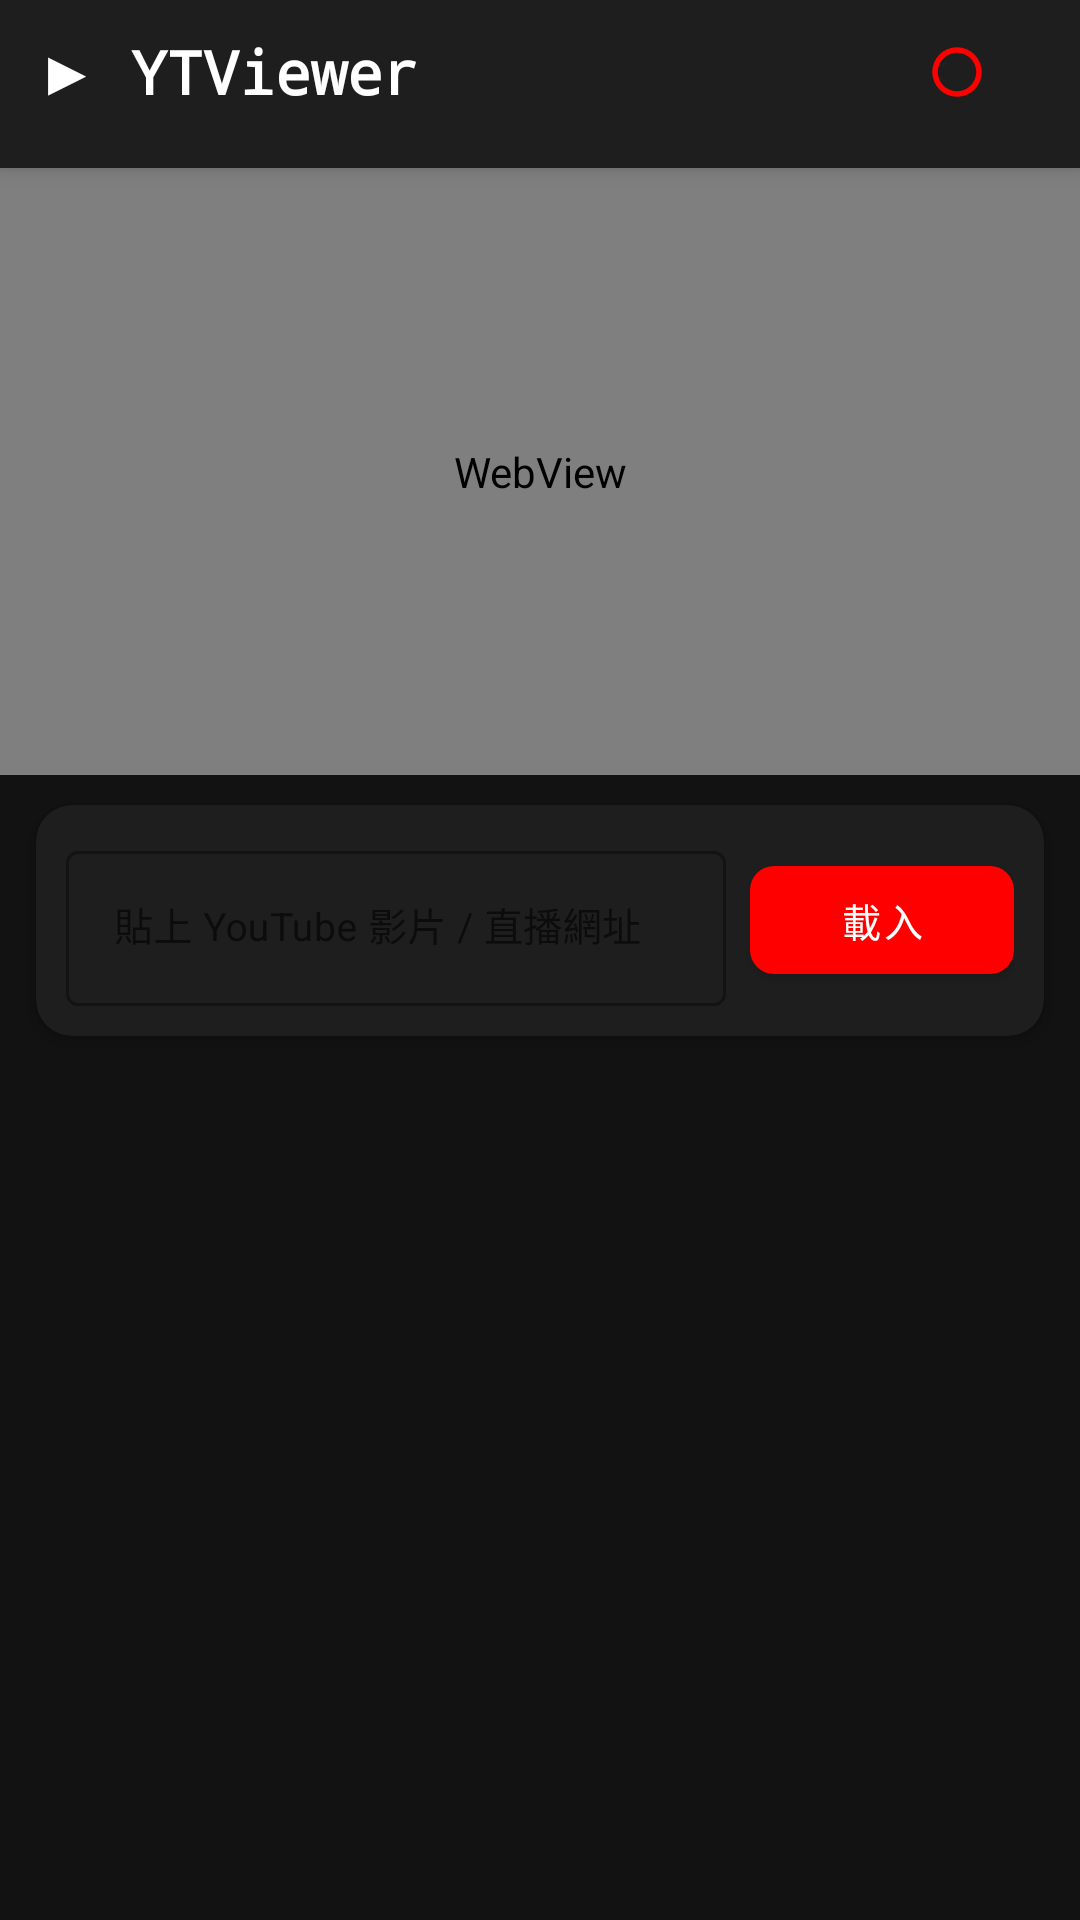

This screen was rendered from an Android layout file. Write that file and the resources it references.
<!-- AndroidManifest.xml: application theme Theme.YTViewer -->
<!-- res/layout/activity_main.xml -->
<?xml version="1.0" encoding="utf-8"?>
<androidx.constraintlayout.widget.ConstraintLayout
    xmlns:android="http://schemas.android.com/apk/res/android"
    xmlns:app="http://schemas.android.com/apk/res-auto"
    android:layout_width="match_parent"
    android:layout_height="match_parent"
    android:background="#121212">

    <LinearLayout
        android:id="@+id/topBar"
        android:layout_width="match_parent"
        android:layout_height="wrap_content"
        android:orientation="horizontal"
        android:gravity="center_vertical"
        android:paddingStart="12dp"
        android:paddingEnd="12dp"
        android:paddingBottom="8dp"
        android:minHeight="56dp"
        android:background="#1E1E1E"
        android:elevation="4dp"
        app:layout_constraintTop_toTopOf="parent"
        app:layout_constraintStart_toStartOf="parent"
        app:layout_constraintEnd_toEndOf="parent">

        <TextView
            android:layout_width="0dp"
            android:layout_height="wrap_content"
            android:layout_weight="1"
            android:text="&#9654; YTViewer"
            android:textSize="20sp"
            android:textStyle="bold"
            android:textColor="#FFFFFF"
            android:fontFamily="monospace" />

        <com.google.android.material.button.MaterialButton
            android:id="@+id/btnPip"
            style="@style/Widget.MaterialComponents.Button.OutlinedButton"
            android:layout_width="wrap_content"
            android:layout_height="36dp"
            android:text="PIP"
            android:textSize="11sp"
            android:visibility="gone"
            android:layout_marginEnd="8dp" />

        <com.google.android.material.button.MaterialButton
            android:id="@+id/btnTheme"
            style="@style/Widget.MaterialComponents.Button.TextButton"
            android:layout_width="40dp"
            android:layout_height="40dp"
            app:icon="@drawable/ic_dark_mode"
            app:iconSize="22dp"
            app:iconPadding="0dp"
            android:padding="0dp"
            android:minWidth="0dp" />

    </LinearLayout>

    <WebView
        android:id="@+id/webPlayer"
        android:layout_width="match_parent"
        android:layout_height="0dp"
        app:layout_constraintTop_toBottomOf="@id/topBar"
        app:layout_constraintStart_toStartOf="parent"
        app:layout_constraintEnd_toEndOf="parent"
        app:layout_constraintDimensionRatio="16:9" />

    <com.google.android.material.card.MaterialCardView
        android:id="@+id/urlInputCard"
        android:layout_width="match_parent"
        android:layout_height="wrap_content"
        android:layout_marginStart="12dp"
        android:layout_marginEnd="12dp"
        android:layout_marginTop="10dp"
        app:cardCornerRadius="12dp"
        app:cardElevation="3dp"
        app:cardBackgroundColor="#1E1E1E"
        app:layout_constraintTop_toBottomOf="@id/webPlayer"
        app:layout_constraintStart_toStartOf="parent"
        app:layout_constraintEnd_toEndOf="parent">

        <LinearLayout
            android:layout_width="match_parent"
            android:layout_height="wrap_content"
            android:orientation="horizontal"
            android:padding="10dp"
            android:gravity="center_vertical">

            <com.google.android.material.textfield.TextInputLayout
                android:layout_width="0dp"
                android:layout_height="wrap_content"
                android:layout_weight="1"
                style="@style/Widget.MaterialComponents.TextInputLayout.OutlinedBox"
                android:hint="貼上 YouTube 影片 / 直播網址"
                android:layout_marginEnd="8dp">

                <com.google.android.material.textfield.TextInputEditText
                    android:id="@+id/urlInputField"
                    android:layout_width="match_parent"
                    android:layout_height="wrap_content"
                    android:inputType="textUri"
                    android:imeOptions="actionGo"
                    android:maxLines="1"
                    android:textSize="13sp"
                    android:textColor="#FFFFFF" />

            </com.google.android.material.textfield.TextInputLayout>

            <com.google.android.material.button.MaterialButton
                android:id="@+id/btnLoad"
                android:layout_width="wrap_content"
                android:layout_height="48dp"
                android:text="載入"
                android:textSize="13sp"
                app:cornerRadius="8dp" />

        </LinearLayout>
    </com.google.android.material.card.MaterialCardView>

    <com.google.android.material.tabs.TabLayout
        android:id="@+id/tabLayout"
        android:layout_width="match_parent"
        android:layout_height="48dp"
        android:layout_marginTop="8dp"
        app:tabMode="fixed"
        app:tabGravity="fill"
        app:layout_constraintTop_toBottomOf="@id/urlInputCard"
        app:layout_constraintStart_toStartOf="parent"
        app:layout_constraintEnd_toEndOf="parent"
        android:visibility="gone" />

    <FrameLayout
        android:id="@+id/fragmentContainer"
        android:layout_width="match_parent"
        android:layout_height="0dp"
        app:layout_constraintTop_toBottomOf="@id/tabLayout"
        app:layout_constraintBottom_toBottomOf="parent"
        app:layout_constraintStart_toStartOf="parent"
        app:layout_constraintEnd_toEndOf="parent"
        android:visibility="gone" />

</androidx.constraintlayout.widget.ConstraintLayout>
<!-- resources referenced by this layout -->
<resources>
  <!-- drawable ic_dark_mode (drawable) -->
  <vector xmlns:android="http://schemas.android.com/apk/res/android"
      android:width="24dp"
      android:height="24dp"
      android:viewportWidth="24"
      android:viewportHeight="24"
      android:tint="?attr/colorOnSurface">
    <path
        android:fillColor="@android:color/white"
        android:pathData="M12,3a9,9 0,0 0,0 18,9 9,0 0,0 0,-18zM12,19a7,7 0,0 1,0 -14,7 7,0 0,1 0,14z"/>
    <path
        android:fillColor="@android:color/white"
        android:pathData="M12,1L12,3"/>
    <path android:fillColor="@android:color/white" android:pathData="M12,21L12,23"/>
    <path android:fillColor="@android:color/white" android:pathData="M4.22,4.22L5.64,5.64"/>
    <path android:fillColor="@android:color/white" android:pathData="M18.36,18.36L19.78,19.78"/>
    <path android:fillColor="@android:color/white" android:pathData="M1,12L3,12"/>
    <path android:fillColor="@android:color/white" android:pathData="M21,12L23,12"/>
    <path android:fillColor="@android:color/white" android:pathData="M4.22,19.78L5.64,18.36"/>
    <path android:fillColor="@android:color/white" android:pathData="M18.36,5.64L19.78,4.22"/>
  </vector>
  <style name="Theme.YTViewer" parent="Theme.MaterialComponents.Light.NoActionBar">
          <item name="colorPrimary">#FF0000</item>
          <item name="colorPrimaryDark">#CC0000</item>
          <item name="colorAccent">#FF0000</item>
          <item name="android:colorBackground">#F5F5F5</item>
          <item name="android:windowBackground">#F5F5F5</item>
      </style>
</resources>
